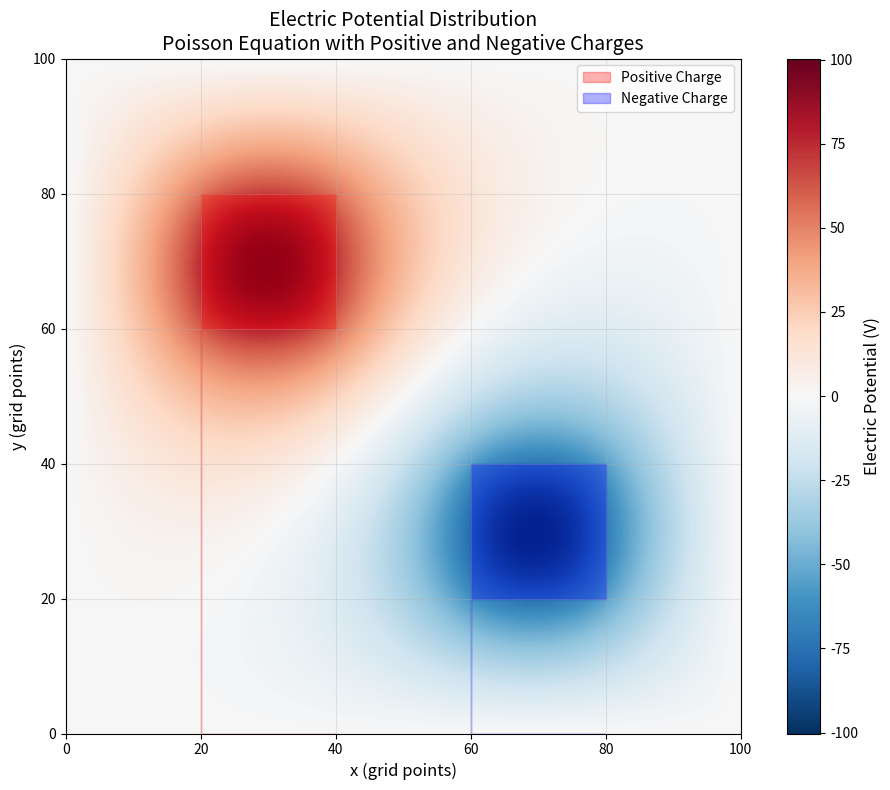

The matplotlib source for this figure:
#!/usr/bin/env python3
"""
学生模板：求解正负电荷构成的泊松方程
文件：poisson_equation_student.py
重要：函数名称必须与参考答案一致！
"""

import numpy as np
import matplotlib.pyplot as plt
from typing import Tuple

def solve_poisson_equation(M: int = 100, target: float = 1e-6, max_iterations: int = 10000) -> Tuple[np.ndarray, int, bool]:
    """
    使用松弛迭代法求解二维泊松方程
    
    参数:
        M (int): 每边的网格点数，默认100
        target (float): 收敛精度，默认1e-6
        max_iterations (int): 最大迭代次数，默认10000
    
    返回:
        tuple: (phi, iterations, converged)
            phi (np.ndarray): 电势分布数组，形状为(M+1, M+1)
            iterations (int): 实际迭代次数
            converged (bool): 是否收敛
    """
    # 设置网格间距
    h = 1.0
    
    # 初始化电势数组，形状为(M+1, M+1)
    phi = np.zeros((M+1, M+1), dtype=float)
    phi_prev = np.copy(phi)  # 创建前一步的电势数组副本
    
    # 创建电荷密度数组
    rho = np.zeros((M+1, M+1), dtype=float)
    
    # 设置电荷分布 - 修正：严格按照题目要求的坐标系统
    # 正电荷：rho[60:80, 20:40] = 1.0  # 注意：这里是x范围在前，y范围在后
    # 负电荷：rho[20:40, 60:80] = -1.0
    # 但是在数组索引中，第一个维度是行(y)，第二个维度是列(x)
    # 所以需要转换为：rho[y范围, x范围]
    
    # 注意：对于小网格测试，需要正确缩放
    # 例如，当M=20时，60%的M是12，80%的M是16
    pos_y_start = int(60 * M / 100)
    pos_y_end = int(80 * M / 100)
    pos_x_start = int(20 * M / 100)
    pos_x_end = int(40 * M / 100)
    
    neg_y_start = int(20 * M / 100)
    neg_y_end = int(40 * M / 100)
    neg_x_start = int(60 * M / 100)
    neg_x_end = int(80 * M / 100)
    
    # 修正：使用正确的数组索引顺序 [y范围, x范围]
    rho[pos_y_start:pos_y_end, pos_x_start:pos_x_end] = 1.0   # 正电荷
    rho[neg_y_start:neg_y_end, neg_x_start:neg_x_end] = -1.0  # 负电荷
    
    # 初始化迭代变量
    delta = 1.0  # 用于存储最大变化量
    iterations = 0  # 迭代计数器
    converged = False  # 收敛标志
    
    # 主迭代循环
    while delta > target and iterations < max_iterations:
        # 使用有限差分公式更新内部网格点
        # 修正：使用phi_prev来更新phi，确保每次迭代使用的是上一次的结果
        phi[1:-1, 1:-1] = 0.25 * (phi_prev[0:-2, 1:-1] + phi_prev[2:, 1:-1] + 
                                  phi_prev[1:-1, :-2] + phi_prev[1:-1, 2:] + 
                                  h*h * rho[1:-1, 1:-1])
        
        # 计算最大变化量
        delta = np.max(np.abs(phi - phi_prev))
        
        # 更新前一步解
        phi_prev = np.copy(phi)
        
        # 增加迭代计数
        iterations += 1
    
    # 检查是否收敛
    converged = (delta <= target)
    
    # 返回结果
    return phi, iterations, converged

def visualize_solution(phi: np.ndarray, M: int = 100) -> None:
    """
    可视化电势分布
    
    参数:
        phi (np.ndarray): 电势分布数组
        M (int): 网格大小
    
    功能:
        - 使用 plt.imshow() 显示电势分布
        - 添加颜色条和标签
        - 标注电荷位置
    """
    # 创建图形
    plt.figure(figsize=(10, 8))
    
    # 绘制电势分布
    im = plt.imshow(phi, extent=[0, M, 0, M], origin='lower', cmap='RdBu_r', interpolation='bilinear')
    
    # 添加颜色条
    cbar = plt.colorbar(im)
    cbar.set_label('Electric Potential (V)', fontsize=12)
    
    # 标注电荷位置 - 修正：使用正确的坐标系统
    # 注意：plt.fill_between使用的是(x, y)顺序，而不是数组索引顺序
    pos_x1, pos_x2 = int(20 * M / 100), int(40 * M / 100)
    pos_y1, pos_y2 = int(60 * M / 100), int(80 * M / 100)
    
    neg_x1, neg_x2 = int(60 * M / 100), int(80 * M / 100)
    neg_y1, neg_y2 = int(20 * M / 100), int(40 * M / 100)
    
    plt.fill_between([pos_x1, pos_x2, pos_x2, pos_x1, pos_x1],
                    [pos_y1, pos_y1, pos_y2, pos_y2, pos_y1],
                    alpha=0.3, color='red', label='Positive Charge')
    
    plt.fill_between([neg_x1, neg_x2, neg_x2, neg_x1, neg_x1],
                    [neg_y1, neg_y1, neg_y2, neg_y2, neg_y1],
                    alpha=0.3, color='blue', label='Negative Charge')
    
    # 添加标题和标签
    plt.xlabel('x (grid points)', fontsize=12)
    plt.ylabel('y (grid points)', fontsize=12)
    plt.title('Electric Potential Distribution\nPoisson Equation with Positive and Negative Charges', fontsize=14)
    plt.legend()
    
    # 添加网格
    plt.grid(True, alpha=0.3)
    
    plt.tight_layout()
    plt.show()

def analyze_solution(phi: np.ndarray, iterations: int, converged: bool) -> None:
    """
    分析解的统计信息
    
    参数:
        phi (np.ndarray): 电势分布数组
        iterations (int): 迭代次数
        converged (bool): 收敛状态
    
    功能:
        打印解的基本统计信息，如最大值、最小值、迭代次数等
    """
    # 打印基本信息
    print(f"Solution Analysis:")
    print(f"  Iterations: {iterations}")
    print(f"  Converged: {converged}")
    print(f"  Max potential: {np.max(phi):.6f} V")
    print(f"  Min potential: {np.min(phi):.6f} V")
    print(f"  Potential range: {np.max(phi) - np.min(phi):.6f} V")
    
    # 找到极值位置
    max_idx = np.unravel_index(np.argmax(phi), phi.shape)
    min_idx = np.unravel_index(np.argmin(phi), phi.shape)
    print(f"  Max potential location: ({max_idx[0]}, {max_idx[1]})")
    print(f"  Min potential location: ({min_idx[0]}, {min_idx[1]})")

if __name__ == "__main__":
    # 测试代码区域
    print("开始求解二维泊松方程...")
    
    # 设置参数
    M = 100
    target = 1e-6
    max_iter = 10000
    
    # 调用求解函数
    phi, iterations, converged = solve_poisson_equation(M, target, max_iter)
    
    # 分析结果
    analyze_solution(phi, iterations, converged)
    
    # 可视化结果
    visualize_solution(phi, M)
    
    print("求解完成！")
